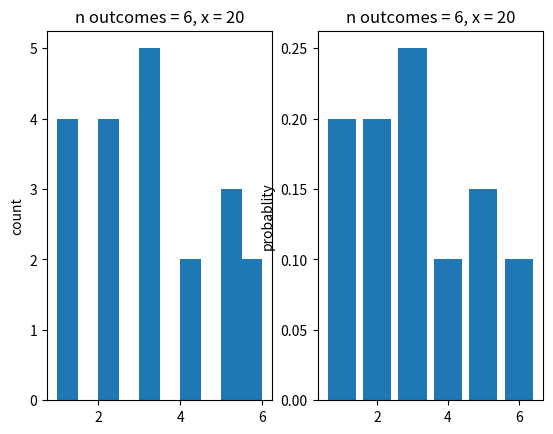
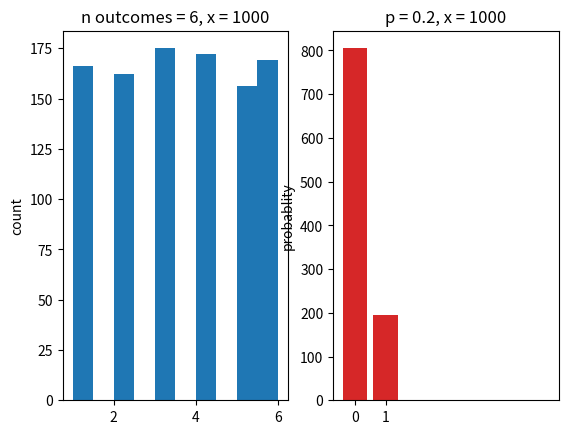
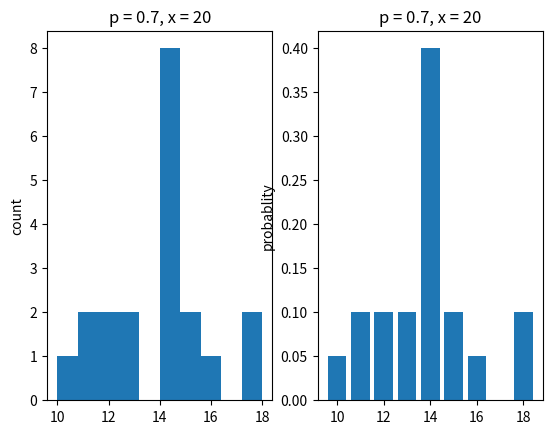
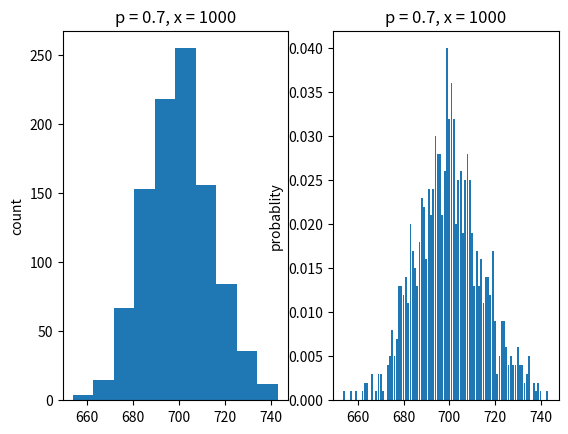

Recreate these plots in Python, in order. (Note: this script raises an exception after producing the figures.)
#!/usr/bin/env python
# coding: utf-8

# In[29]:


import random
import numpy as np
import matplotlib.pyplot as plt
import math


# ## Uniform distribution

# - Statistical meaning: Within a predefined interval, all outcomes have the same probability of occurring.

# - Real-life examples: 
#     - Six-sided dice: the probability of each side
#     - Coin: the probability of head vs. tail
#     - A deck of cards: the probability of each shape

# - Graphs:
# ![image-7.png](attachment:image-7.png)

# In[36]:


def generate_prn():
    return random.random()


# In[411]:


# generate x uniform random variate for n euqally likely outcomes

def generate_uniform_rv(n, x):
    outputs = []
    
    for i in range(x):
        intervals = np.array([j/n for j in range(1,n+1)])
        prn = generate_prn()

        first__guess = sum(prn >= intervals)
        if sum(prn == intervals) == 0: # prn is not on the boundary
            final_guess = first__guess + 1
        else: # prn is on the boundary
            final_guess = first__guess
        
        outputs.append(final_guess)
        
    return outputs


# In[412]:


def draw_uniform_rv(n, x):
    rv_outputs = generate_uniform_rv(n, x)
    
    fig, ax = plt.subplots(1,2)

    ax[0].set_title(label='n outcomes = '+str(n)+', x = '+str(x))
    ax[0].set_ylabel('count')
    ax[0].hist(x=rv_outputs)
    
    ax[1].set_title(label='n outcomes = '+str(n)+', x = '+str(x))
    ax[1].set_ylabel('probablity')
    values = []
    probs = []
    total_num = len(rv_outputs)
    for i in rv_outputs:
        values.append(i)
        probs.append(rv_outputs.count(i)/total_num)
    ax[1].bar(x=values, height=probs)
    
    return rv_outputs


# In[413]:


uniform_outcomes = 6


# In[431]:


# small sample size
uniform_size = 20

uniform_rv_outputs = draw_uniform_rv(n=uniform_outcomes, x=uniform_size)


# In[432]:


uniform_rv_outputs


# In[429]:


# big sample size
uniform_size = 1000

uniform_rv_outputs = draw_uniform_rv(n=uniform_outcomes, x=uniform_size)


# In[430]:


uniform_rv_outputs


# ## Bernoulli distribution

# - Statistical meaning: A discrete probability distribution that gives only two possible results in a trial (aka an experiment).

# - Real-life examples: 
#     - Flip a coin: the probability of head versus tail
#     - Charity asks for donations: the probability of donated versus ignored

# - Graphs:
# ![image-2.png](attachment:image-2.png)

# In[37]:


# generate x bernoulli random variates i.e. trials with probability p

def generate_bernoulli_rv(p, x):
    outputs = []
    prns = []
    
    for i in range(x):
        prn = generate_prn()
        prns.append(prn)
        
        if prn < 1-p:
            outputs.append(0)
        else:
            outputs.append(1)
    
    return outputs, prns


# In[127]:


def draw_bernoulli_rv(p, x):
    rv_outputs, prns = generate_bernoulli_rv(p, x)
    
    x_axis = ['0', '1']
    y_axis = [rv_outputs.count(0), rv_outputs.count(1)]
    
    plt.title(label='p = '+str(p)+', x = '+str(x))
    plt.bar(x=x_axis, height=y_axis)
    
    return rv_outputs


# In[54]:


bernoulli_p = 0.2


# In[141]:


# small sample size
bernoulli_rv_outputs = draw_bernoulli_rv(p=bernoulli_p, x=1)


# In[142]:


bernoulli_rv_outputs


# In[130]:


# small sample size
bernoulli_size = 10

bernoulli_rv_outputs = draw_bernoulli_rv(p=bernoulli_p, x=bernoulli_size)


# In[131]:


bernoulli_rv_outputs


# In[132]:


# big sample size
bernoulli_size = 1000

bernoulli_rv_outputs = draw_bernoulli_rv(p=bernoulli_p, x=bernoulli_size)


# In[133]:


bernoulli_rv_outputs


# ## Binomial distribution

# - Statistical meaning: For an experiment (trial) that gives only 'Success' and 'Failure' outcome, the number of ‘Success’ in a sequence of *n* experiments (aka trials).

# - Real-life examples: 
#     - Flip a coin: the number of heads and tails in X times (aka trial, experiments)  
#     - Charity asks for donations: the number donations in a month

# - Graphs:
# ![image-3.png](attachment:image-3.png)

# In[111]:


# generate x binomial random variates of bernoulli trials with probability p

def generate_binomial_rv(p, x):
    outputs = []
    
    for i in range(x):
        # the number of successes and failures out of Bernoulli trials
        bernoulli_output = generate_bernoulli_rv(p, x)[0] 
        # the number of successes (=1)
        outputs.append(bernoulli_output.count(1)) 
        
    return outputs


# In[136]:


def draw_binomial_rv(p, x):
    rv_outputs = generate_binomial_rv(p, x)
    
    fig, ax = plt.subplots(1,2)

    ax[0].set_title(label='p = '+str(p)+', x = '+str(x))
    ax[0].set_ylabel('count')
    ax[0].hist(x=rv_outputs)
    
    ax[1].set_title(label='p = '+str(p)+', x = '+str(x))
    ax[1].set_ylabel('probablity')
    values = []
    probs = []
    total_num = len(rv_outputs)
    for i in rv_outputs:
        values.append(i)
        probs.append(rv_outputs.count(i)/total_num)
    ax[1].bar(x=values, height=probs)
    
    return rv_outputs


# In[118]:


binomial_p = 0.7


# In[137]:


# small sample size
binomial_size = 20

binomial_rv_outputs = draw_binomial_rv(p=binomial_p, x=binomial_size)


# In[138]:


binomial_rv_outputs


# In[139]:


# big sample size
binomial_size = 1000

binomial_rv_outputs = draw_binomial_rv(p=binomial_p, x=binomial_size)


# In[91]:


draw_binomial_rv(p=binomial_p, x=binomial_size, y_axis='probability')


# In[140]:


binomial_rv_outputs


# ## Geometric distribution

# - Statistical meaning: The probability of having *X* Bernoulli trials with probability *p* until a Success occurs, i.e. the first success.

# - Real-life examples: 
#     - Job search: how many applications until receiving an offer
#     - Defect products: how many items produced until the first defective unit

# - Graphs:
# ![image-4.png](attachment:image-4.png)

# In[221]:


def geometric_pmf(p):
    outputs = []
    failure_count = 0
    
    while failure_count < 10:
        outputs.append((1-p)**failure_count*p)
        failure_count += 1
        
    return outputs, failure_count


# In[222]:


def draw_geometric_distribution(p):
    rv_outputs, trial_count = geometric_pmf(p)

    plt.title(label='p = '+str(p))
    plt.ylabel('probablity')
    values = [i for i in range(trial_count)]
    plt.plot(values, rv_outputs)


# In[223]:


geometric_p = 0.2
draw_geometric_distribution(p=geometric_p)


# In[224]:


geometric_p = 0.8
draw_geometric_distribution(p=geometric_p)


# In[225]:


draw_geometric_distribution(p=0.2)
draw_geometric_distribution(p=0.6)
draw_geometric_distribution(p=0.8)


# In[280]:


# generate x geometric random variate of bernoulli trials with probability p

def generate_geometric_rv(p, x):
    outputs = []
    trial_counts = []
    
    for i in range(x):
        bernoulli_outcome = 0
        trial_count = 0
        
        while bernoulli_outcome != 1: # keep going until a Success occurs
            bernoulli_outcome = generate_bernoulli_rv(p, 1)[0][0]
            trial_count += 1

        outputs.append((1-p)**(trial_count-1)*p)
        trial_counts.append(trial_count) 
        
    return outputs, trial_counts


# In[290]:


def draw_geometric_rv(p, x):
    rv_outputs, trial_counts = generate_geometric_rv(p, x)

    plt.title(label='p = '+str(p))
    values = [i for i in trial_counts]
    plt.bar(values, rv_outputs)
    
    return trial_counts


# In[284]:


geometric_p = 0.2


# In[293]:


# small sample size
geometric_size = 10

geometric_rv_outputs = draw_geometric_rv(p=geometric_p, x=geometric_size)


# In[294]:


geometric_rv_outputs


# In[295]:


# big sample size
geometric_size = 1000

geometric_rv_outputs = draw_geometric_rv(p=geometric_p, x=geometric_size)


# In[296]:


geometric_rv_outputs


# ## Poisson distribution

# - Statistical meaning: The probability of an event happening *k* times within a time period.

# - Real-life examples: 
#     - Call Center: the probability that the call center receives more than 5 phone calls during the noon, given the average 3 calls per hour during that time period.
#     - Broadcast: the probablity that the news reporter says "uh" more than three times during a broadcast, given the average 2 "uh" per broadcast.

# - Graphs:
# ![image-6.png](attachment:image-6.png)

# In[434]:


# generate x poisson random variate within a time period

def generate_poisson_rv(l, x):
    outputs = []
    
    for i in range(x):
        prn = generate_prn()
        time_count = 0 
        cmf = 0
        while prn > cmf:
            pmf = math.e**-l*l**time_count/math.factorial(time_count)
            cmf = cmf + pmf
            time_count += 1
        outputs.append(time_count)    
        
    return outputs


# In[372]:


def draw_poisson_rv(l, x):
    rv_outputs = generate_poisson_rv(l, x)

    plt.title(label='lambda = '+str(l))
    
    values = []
    counts = []
    for i in set(rv_outputs):
        values.append(i)
        counts.append(rv_outputs.count(i))

    plt.plot(values, counts)
    
    return rv_outputs


# In[435]:


poisson_lambda = 2


# In[436]:


# small sample size
lambda_size = 10

poisson_rv_outputs = draw_poisson_rv(l=poisson_lambda, x=lambda_size)


# In[437]:


poisson_rv_outputs


# In[438]:


# big sample size
poisson_size = 1000

poisson_rv_outputs = draw_poisson_rv(l=poisson_lambda, x=poisson_size)


# In[439]:


poisson_rv_outputs


# In[440]:


poisson_size = 1000

poisson_lambda = 2
poisson_rv_outputs = draw_poisson_rv(l=poisson_lambda, x=poisson_size)

poisson_lambda = 4
poisson_rv_outputs = draw_poisson_rv(l=poisson_lambda, x=poisson_size)


# ## Exponential distribution

# - Statistical meaning: The probability of *x* time unit elapsed between events, given the event has a Poisson rate *lambda*, that is the event occurs *lambda* times on average within a time period.

# - Real-life examples: 
#     - Earthquake: the amount of time from now until an earthquake occurs
#     - Airport: the amount of time passengers arriving at the the security point

# - Graphs: (Y axis is basically lambda, the area below the curve is the probability)
# ![image-11.png](attachment:image-11.png)

# In[569]:


# generate x exponential random variate between two consecutive events

def generate_exponential_rv(l, x):
    outputs = []
    
    for i in range(x):
        prn = generate_prn()
        cdf = 0
        time_unit = 0
        
        while prn > cdf:
            cdf = 1-math.e**(-l*time_unit)
            time_unit += 1
        
        # offset 1 that is added in the last round
        time_unit -= 1
        
        outputs.append(time_unit)    
        
    return outputs


# In[570]:


def draw_exponential_rv(l, x):
    rv_outputs = generate_exponential_rv(l, x)

    plt.title(label='lambda = '+str(l))
    
    values = []
    counts = []
    for i in set(rv_outputs):
        values.append(i)
        counts.append(rv_outputs.count(i))
    
    if x <= 10:
        plt.bar(x=values, height=counts)
    else:
        plt.plot(values, counts)
    
    return rv_outputs


# In[585]:


exponential_lambda = 1


# In[586]:


# small sample size
exponential_size = 10

exponential_rv_outputs = draw_exponential_rv(l=exponential_lambda, x=exponential_size)


# In[587]:


exponential_rv_outputs


# In[588]:


# big sample size
exponential_size = 1000

exponential_rv_outputs = draw_exponential_rv(l=exponential_lambda, x=exponential_size)


# In[589]:


exponential_rv_outputs


# In[590]:


exponential_lambda = 0.5
exponential_size = 10
d = draw_exponential_rv(l=exponential_lambda, x=exponential_size)


# In[591]:


exponential_size = 1000

exponential_lambda = 0.5
d = draw_exponential_rv(l=exponential_lambda, x=exponential_size)

exponential_lambda = 1
d = draw_exponential_rv(l=exponential_lambda, x=exponential_size)

exponential_lambda = 1.5
d = draw_exponential_rv(l=exponential_lambda, x=exponential_size)


# In[ ]:
